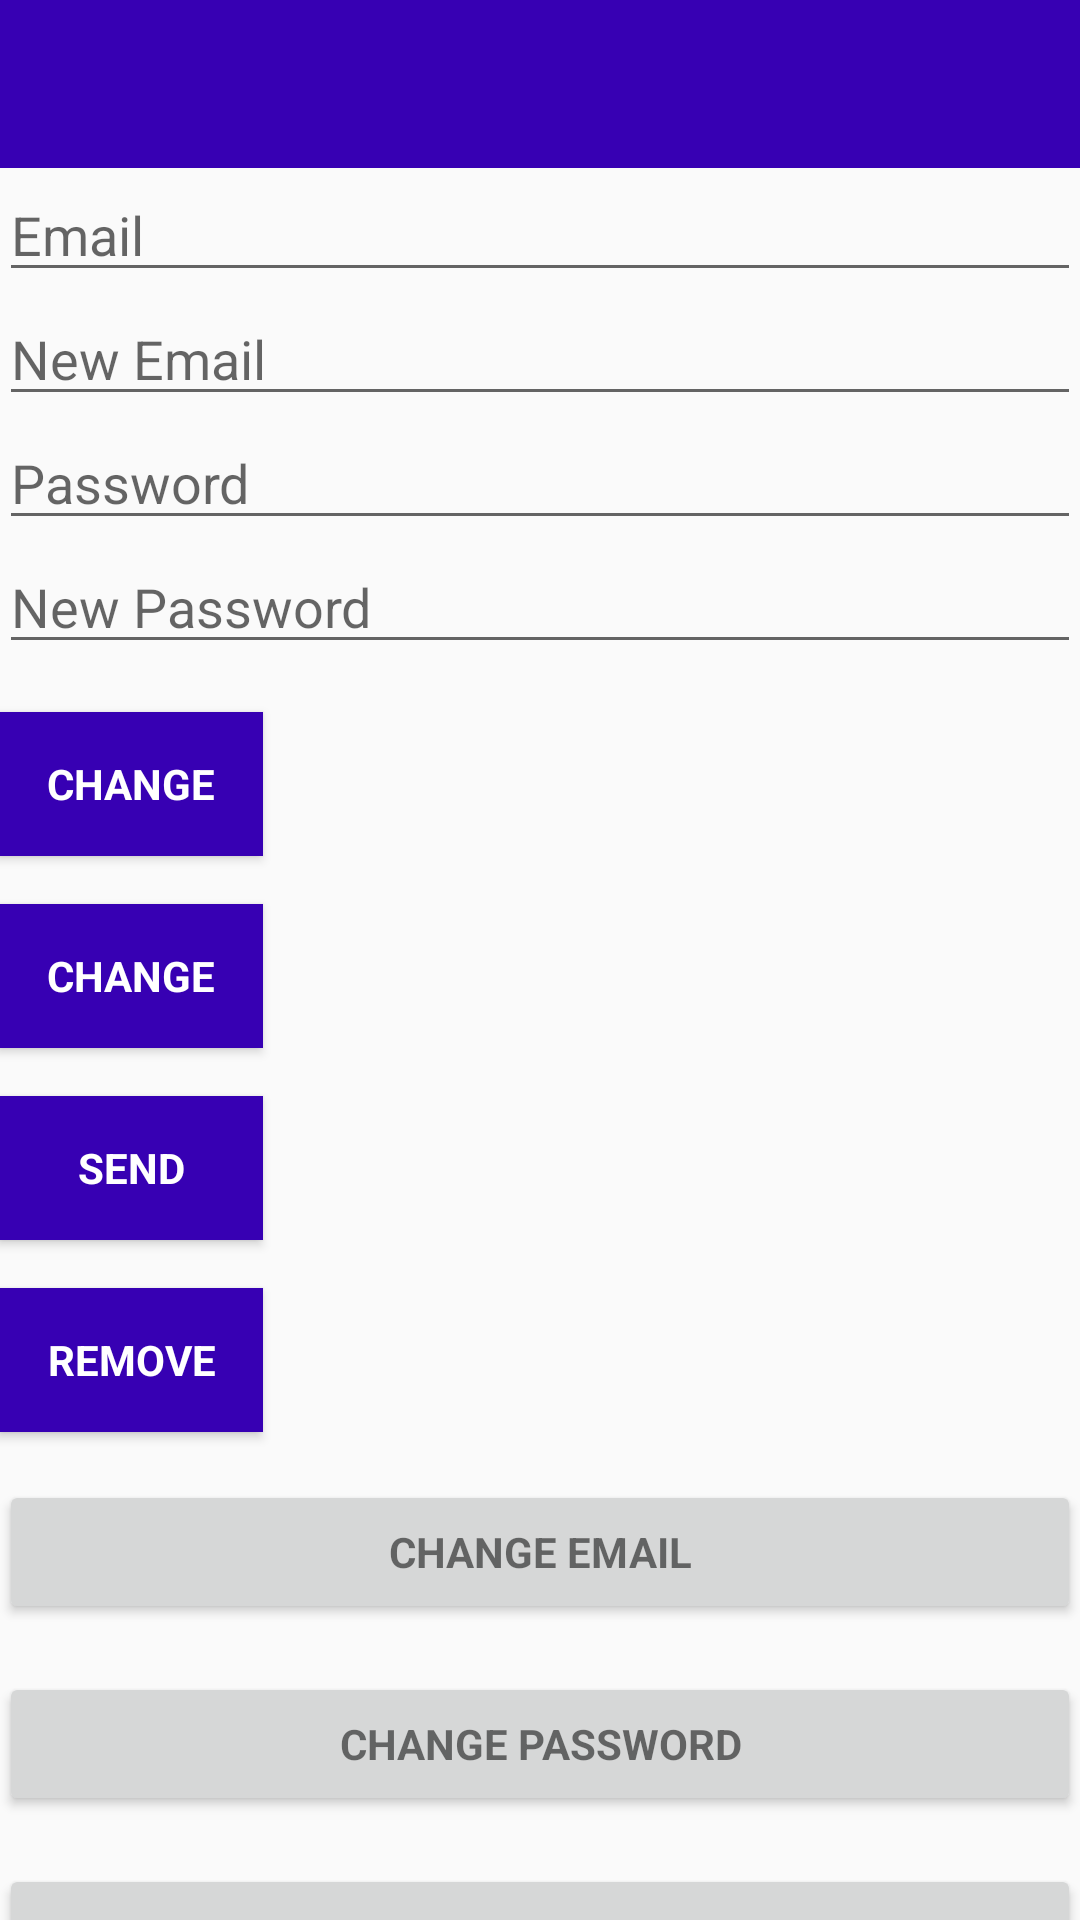

Layout XML and referenced resources for this Android screen:
<!-- AndroidManifest.xml: application theme AppTheme -->
<!-- res/layout/activity_main.xml -->
<?xml version="1.0" encoding="utf-8"?>
<android.support.design.widget.CoordinatorLayout xmlns:android="http://schemas.android.com/apk/res/android"
    xmlns:app="http://schemas.android.com/apk/res-auto"
    xmlns:tools="http://schemas.android.com/tools"
    android:layout_width="match_parent"
    android:layout_height="match_parent"
    android:fitsSystemWindows="true"
    tools:context=".MainActivity">

    <android.support.design.widget.AppBarLayout
        android:layout_width="match_parent"
        android:layout_height="wrap_content"
        android:theme="@style/AppTheme.AppBarOverlay"
        app:elevation="0dp">

        <android.support.v7.widget.Toolbar
            android:id="@+id/toolbar"
            android:layout_width="match_parent"
            android:layout_height="?attr/actionBarSize"
            android:background="?attr/colorPrimaryDark"
            app:layout_scrollFlags="scroll|enterAlways"
            app:popupTheme="@style/AppTheme.AppBarOverlay" />

    </android.support.design.widget.AppBarLayout>

    <LinearLayout
        android:layout_width="match_parent"
        android:layout_height="wrap_content"
        android:orientation="vertical"
        android:paddingBottom="@dimen/activity_vertical_margin"
        android:paddingLeft="@dimen/activity_horizontal_margin"
        android:paddingRight="@dimen/activity_horizontal_margin"
        android:paddingTop="@dimen/activity_vertical_margin"
        app:layout_behavior="@string/appbar_scrolling_view_behavior">

        <EditText
            android:id="@+id/old_email"
            android:layout_width="match_parent"
            android:layout_height="wrap_content"
            android:hint="@string/hint_email"
            android:inputType="textEmailAddress"
            android:maxLines="1"
            android:singleLine="true" />

        <EditText
            android:id="@+id/new_email"
            android:layout_width="match_parent"
            android:layout_height="wrap_content"
            android:hint="@string/hint_new_email"
            android:inputType="textEmailAddress"
            android:maxLines="1"
            android:singleLine="true" />

        <EditText
            android:id="@+id/password"
            android:layout_width="match_parent"
            android:layout_height="wrap_content"
            android:focusableInTouchMode="true"
            android:hint="@string/prompt_password"
            android:imeActionId="@+id/login"
            android:imeOptions="actionUnspecified"
            android:inputType="textPassword"
            android:maxLines="1"
            android:singleLine="true" />

        <EditText
            android:id="@+id/newPassword"
            android:layout_width="match_parent"
            android:layout_height="wrap_content"
            android:focusableInTouchMode="true"
            android:hint="@string/new_pass"
            android:imeActionId="@+id/login"
            android:imeOptions="actionUnspecified"
            android:inputType="textPassword"
            android:maxLines="1"
            android:singleLine="true" />

        <Button
            android:id="@+id/changeEmail"
            style="?android:textAppearanceSmall"
            android:layout_width="wrap_content"
            android:layout_height="wrap_content"
            android:layout_marginTop="16dp"
            android:background="@color/colorPrimaryDark"
            android:text="@string/btn_change"
            android:textColor="@android:color/white"
            android:textStyle="bold" />

        <Button
            android:id="@+id/changePass"
            style="?android:textAppearanceSmall"
            android:layout_width="wrap_content"
            android:layout_height="wrap_content"
            android:layout_marginTop="16dp"
            android:background="@color/colorPrimaryDark"
            android:text="@string/btn_change"
            android:textColor="@android:color/white"
            android:textStyle="bold" />

        <Button
            android:id="@+id/send"
            style="?android:textAppearanceSmall"
            android:layout_width="wrap_content"
            android:layout_height="wrap_content"
            android:layout_marginTop="16dp"
            android:background="@color/colorPrimaryDark"
            android:text="@string/btn_send"
            android:textColor="@android:color/white"
            android:textStyle="bold" />

        <ProgressBar
            android:id="@+id/progressBar"
            android:layout_width="30dp"
            android:layout_height="30dp"
            android:visibility="gone" />

        <Button
            android:id="@+id/remove"
            style="?android:textAppearanceSmall"
            android:layout_width="wrap_content"
            android:layout_height="wrap_content"
            android:layout_marginTop="16dp"
            android:background="@color/colorPrimaryDark"
            android:text="@string/btn_remove"
            android:textColor="@android:color/white"
            android:textStyle="bold" />

        <Button
            android:id="@+id/change_email_button"
            style="?android:textAppearanceSmall"
            android:layout_width="match_parent"
            android:layout_height="wrap_content"
            android:layout_marginTop="16dp"
            android:text="@string/change_email"
            android:textStyle="bold" />

        <Button
            android:id="@+id/change_password_button"
            style="?android:textAppearanceSmall"
            android:layout_width="match_parent"
            android:layout_height="wrap_content"
            android:layout_marginTop="16dp"
            android:text="@string/change_password"
            android:textStyle="bold" />

        <Button
            android:id="@+id/sending_pass_reset_button"
            style="?android:textAppearanceSmall"
            android:layout_width="match_parent"
            android:layout_height="wrap_content"
            android:layout_marginTop="16dp"
            android:text="@string/send_password_reset_email"
            android:textStyle="bold" />

        <Button
            android:id="@+id/remove_user_button"
            style="?android:textAppearanceSmall"
            android:layout_width="match_parent"
            android:layout_height="wrap_content"
            android:layout_marginTop="16dp"
            android:text="@string/remove_user"
            android:textStyle="bold" />

        <Button
            android:id="@+id/sign_out"
            style="?android:textAppearanceSmall"
            android:layout_width="match_parent"
            android:layout_height="wrap_content"
            android:layout_marginTop="16dp"
            android:background="@color/colorPrimary"
            android:text="@string/btn_sign_out"
            android:textColor="@android:color/white"
            android:textStyle="bold" />

    </LinearLayout>

</android.support.design.widget.CoordinatorLayout>
<!-- resources referenced by this layout -->
<resources>
  <string name="btn_change">Change</string>
  <string name="btn_remove">Remove</string>
  <string name="btn_send">Send</string>
  <string name="btn_sign_out">Sign Out</string>
  <string name="change_email">Change Email</string>
  <string name="change_password">Change Password</string>
  <string name="hint_email">Email</string>
  <string name="hint_new_email">New Email</string>
  <string name="new_pass">New Password</string>
  <string name="prompt_password">Password</string>
  <string name="remove_user">Remove user</string>
  <string name="send_password_reset_email">Send Password reset email</string>
  <style name="AppTheme.AppBarOverlay" parent="ThemeOverlay.AppCompat.Dark.ActionBar" />
  <style name="AppTheme" parent="Theme.AppCompat.Light.DarkActionBar">
          
          <item name="colorPrimary">@color/colorPrimary</item>
          <item name="colorPrimaryDark">@color/colorPrimaryDark</item>
          <item name="colorAccent">@color/colorAccent</item>
  
      </style>
  <!-- not gathered from this repository: default colours our renderer supplied (Android Studio template values) -->
  <color name="colorPrimary">#FF6200EE</color>
  <color name="colorPrimaryDark">#FF3700B3</color>
  <color name="colorAccent">#FF03DAC5</color>
</resources>
